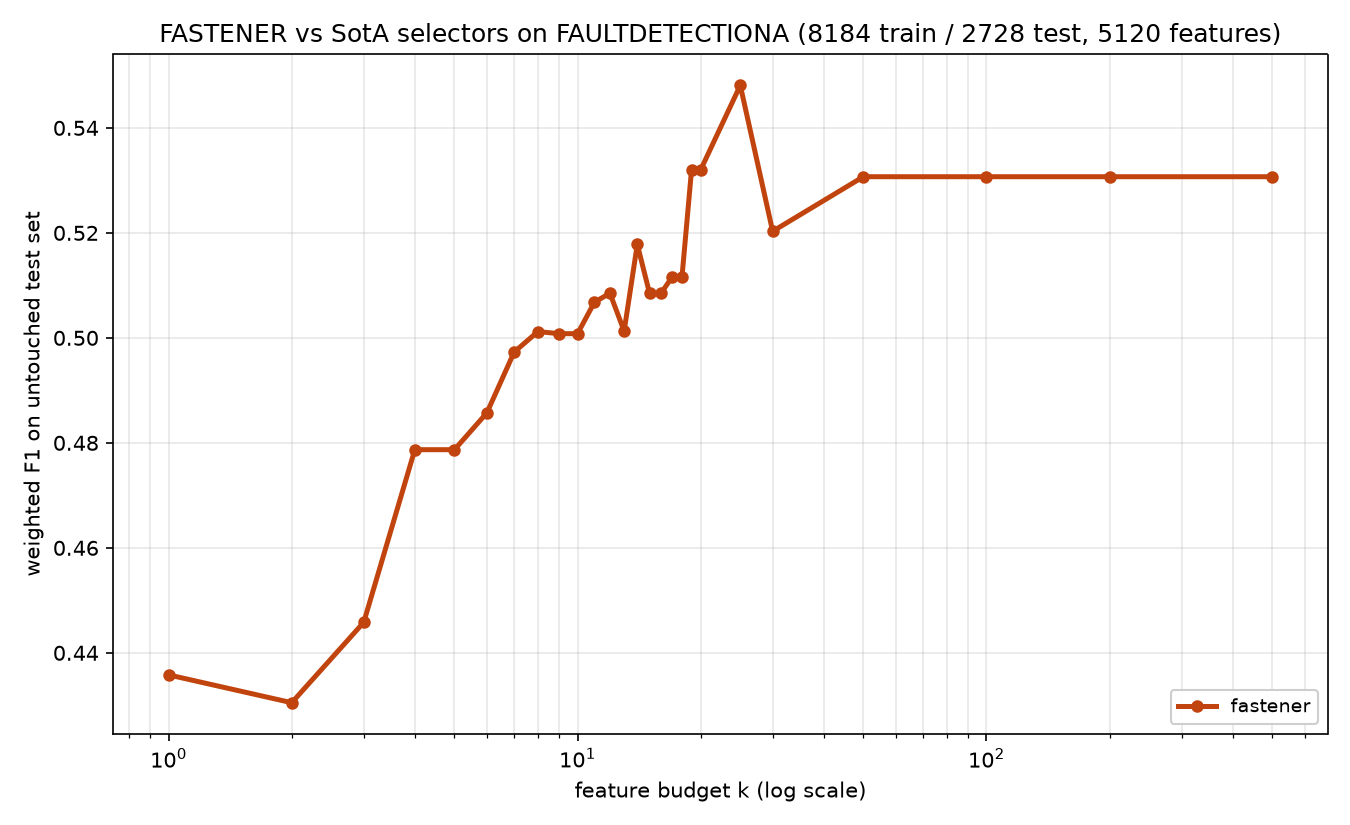

Source data for this figure (header and first rows):
method, algorithm_id, seed, budget_k, n_features_used, val_f1, test_f1, test_accuracy, test_balanced_accuracy
fastener, fastener@9fa04b7+b7e724d#e357, 1999, 1, 1, 0.4665, 0.4358, 0.4564, 0.3422
fastener, fastener@9fa04b7+b7e724d#e357, 1999, 2, 2, 0.484, 0.4305, 0.43, 0.3594
fastener, fastener@9fa04b7+b7e724d#e357, 1999, 3, 3, 0.4932, 0.4458, 0.4446, 0.3755
fastener, fastener@9fa04b7+b7e724d#e357, 1999, 4, 4, 0.5146, 0.4787, 0.4773, 0.4145
fastener, fastener@9fa04b7+b7e724d#e357, 1999, 5, 4, 0.5146, 0.4787, 0.4773, 0.4145
fastener, fastener@9fa04b7+b7e724d#e357, 1999, 6, 6, 0.5218, 0.4857, 0.4861, 0.4296
fastener, fastener@9fa04b7+b7e724d#e357, 1999, 7, 7, 0.5308, 0.4973, 0.4971, 0.4527
fastener, fastener@9fa04b7+b7e724d#e357, 1999, 8, 8, 0.5403, 0.5012, 0.5011, 0.4578
fastener, fastener@9fa04b7+b7e724d#e357, 1999, 9, 9, 0.551, 0.5008, 0.5015, 0.4538
fastener, fastener@9fa04b7+b7e724d#e357, 1999, 10, 9, 0.551, 0.5008, 0.5015, 0.4538
fastener, fastener@9fa04b7+b7e724d#e357, 1999, 11, 11, 0.5531, 0.5068, 0.5062, 0.4734
fastener, fastener@9fa04b7+b7e724d#e357, 1999, 12, 12, 0.5543, 0.5085, 0.5081, 0.478
fastener, fastener@9fa04b7+b7e724d#e357, 1999, 13, 13, 0.5544, 0.5013, 0.5011, 0.4556
fastener, fastener@9fa04b7+b7e724d#e357, 1999, 14, 14, 0.5585, 0.5178, 0.5176, 0.4806
fastener, fastener@9fa04b7+b7e724d#e357, 1999, 15, 15, 0.56, 0.5085, 0.5088, 0.4731
fastener, fastener@9fa04b7+b7e724d#e357, 1999, 16, 15, 0.56, 0.5085, 0.5088, 0.4731
fastener, fastener@9fa04b7+b7e724d#e357, 1999, 17, 17, 0.5626, 0.5115, 0.5117, 0.4753
fastener, fastener@9fa04b7+b7e724d#e357, 1999, 18, 17, 0.5626, 0.5115, 0.5117, 0.4753
fastener, fastener@9fa04b7+b7e724d#e357, 1999, 19, 19, 0.5627, 0.532, 0.533, 0.4758
fastener, fastener@9fa04b7+b7e724d#e357, 1999, 20, 19, 0.5627, 0.532, 0.533, 0.4758
fastener, fastener@9fa04b7+b7e724d#e357, 1999, 25, 24, 0.5634, 0.5481, 0.5484, 0.5118
fastener, fastener@9fa04b7+b7e724d#e357, 1999, 30, 28, 0.5703, 0.5203, 0.5213, 0.4715
fastener, fastener@9fa04b7+b7e724d#e357, 1999, 50, 32, 0.577, 0.5307, 0.5315, 0.4898
fastener, fastener@9fa04b7+b7e724d#e357, 1999, 100, 32, 0.577, 0.5307, 0.5315, 0.4898
fastener, fastener@9fa04b7+b7e724d#e357, 1999, 200, 32, 0.577, 0.5307, 0.5315, 0.4898
fastener, fastener@9fa04b7+b7e724d#e357, 1999, 500, 32, 0.577, 0.5307, 0.5315, 0.4898
